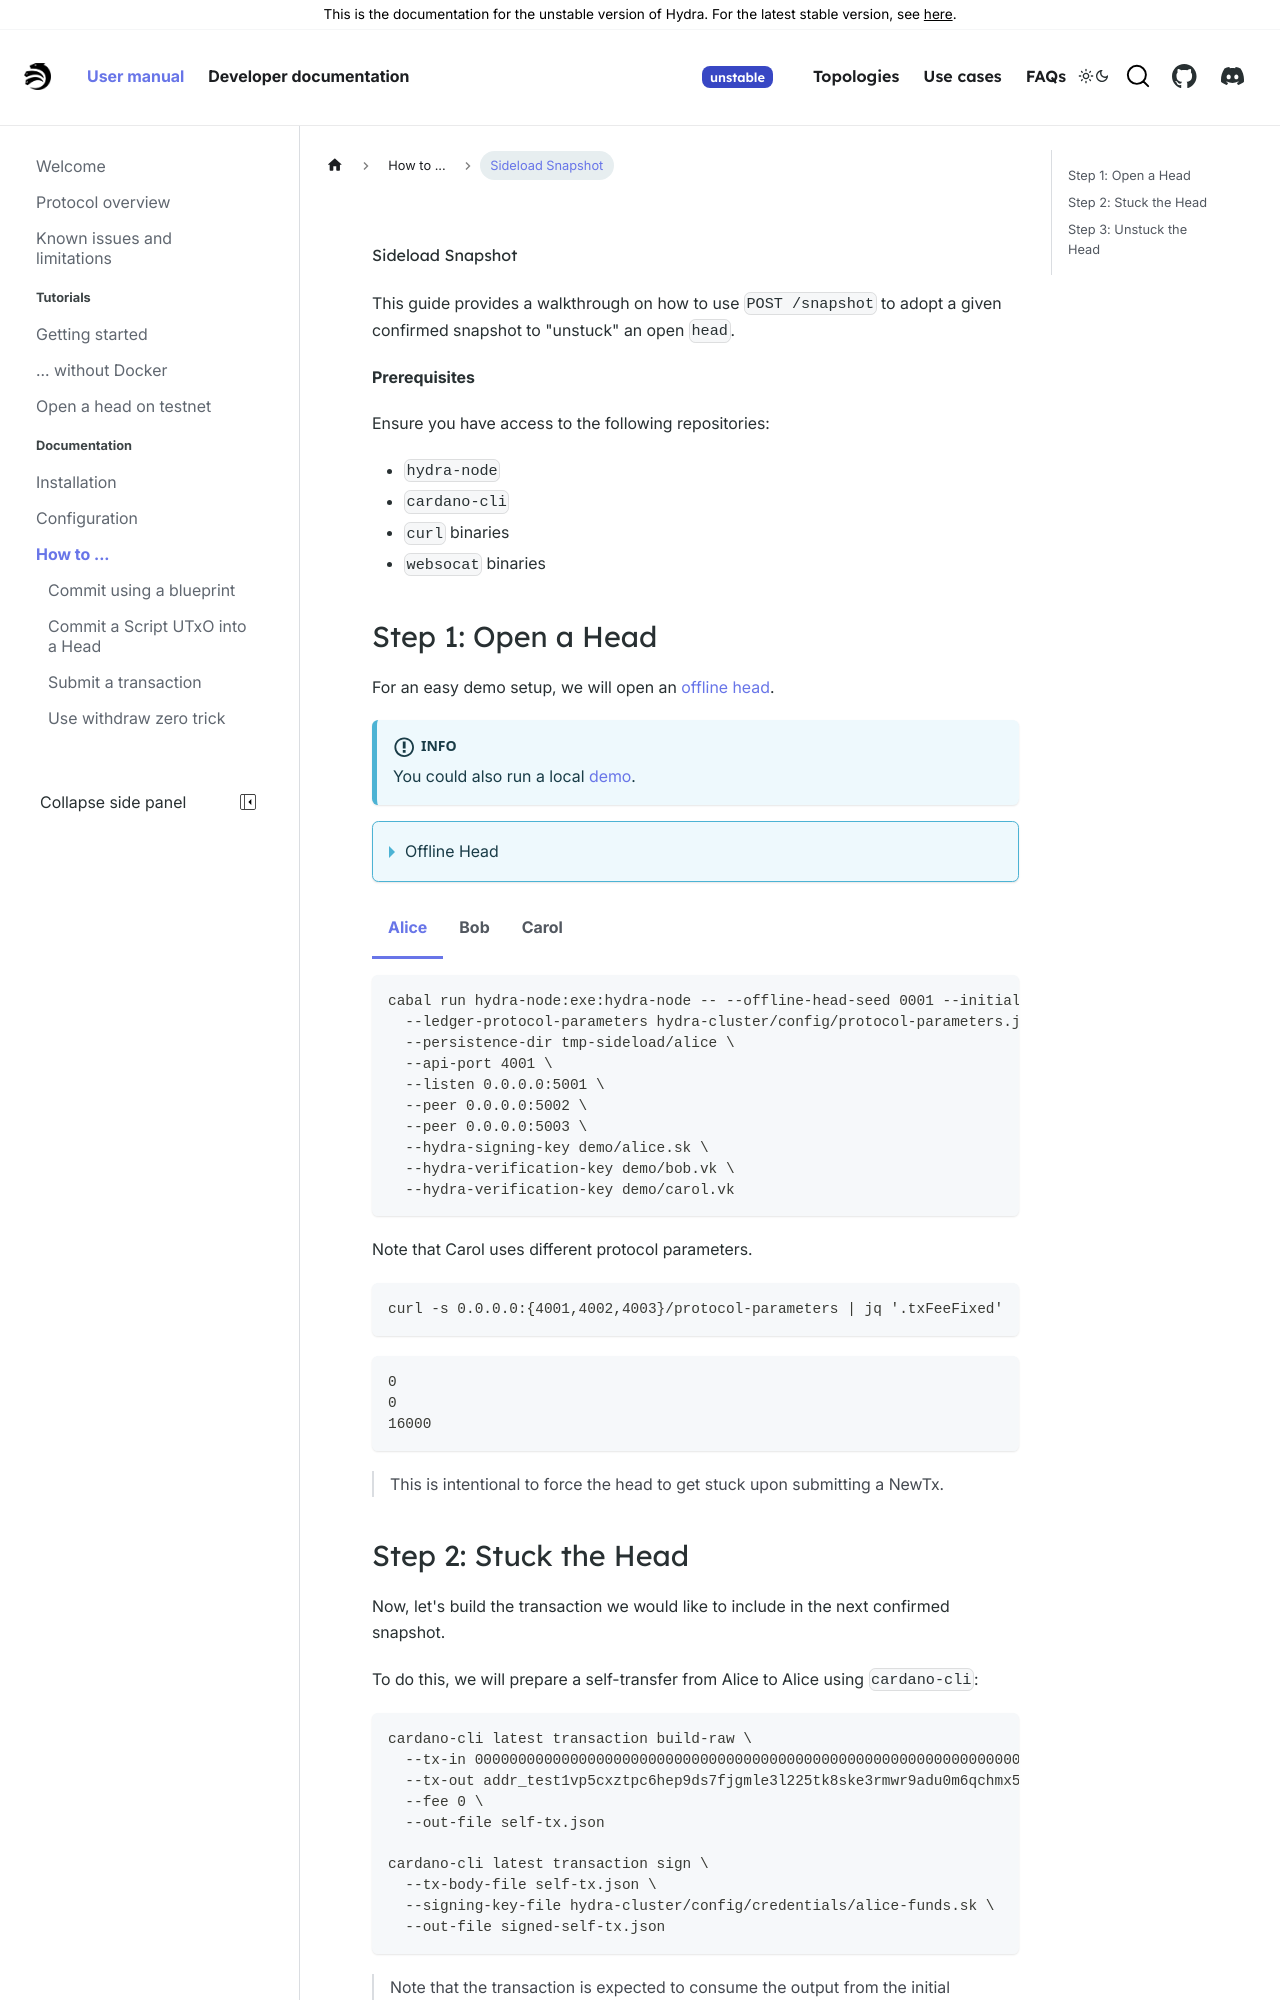

repository: chrono-ranger742wc/hydra · page: head-protocol/unstable/docs/how-to/sideload-snapshot.html · generator: docusaurus

---

sidebar_position: 8
---

# Sideload Snapshot

```mdx-code-block
import Tabs from '@theme/Tabs';
import TabItem from '@theme/TabItem';
```

This guide provides a walkthrough on how to use `POST /snapshot` to adopt a given confirmed snapshot to "unstuck" an open `head`.

**Prerequisites**

Ensure you have access to the following repositories:

- `hydra-node`
- `cardano-cli`
- `curl` binaries
- `websocat` binaries

## Step 1: Open a Head

For an easy demo setup, we will open an [offline head](../configuration#offline-mode).

:::info
You could also run a local [demo](./../getting-started).
:::

<details>
  <summary>Offline Head</summary>

```shell
cat > utxo.json <<EOF
{
  "0000000000000000000000000000000000000000000000000000000000000000#0": {
    "address": "addr_test1vp5cxztpc6hep9ds7fjgmle3l225tk8ske3rmwr9adu0m6qchmx5z",
    "value": {
      "lovelace": 100000000
    }
  }
}
EOF
``` 
</details>
  
````mdx-code-block
<Tabs>

<TabItem value="Alice">

```shell
cabal run hydra-node:exe:hydra-node -- --offline-head-seed 0001 --initial-utxo utxo.json \
  --ledger-protocol-parameters hydra-cluster/config/protocol-parameters.json \
  --persistence-dir tmp-sideload/alice \
  --api-port 4001 \
  --listen 0.0.0.0:5001 \
  --peer 0.0.0.0:5002 \
  --peer 0.0.0.0:5003 \
  --hydra-signing-key demo/alice.sk \
  --hydra-verification-key demo/bob.vk \
  --hydra-verification-key demo/carol.vk
```

</TabItem>

<TabItem value="Bob">

```shell
cabal run hydra-node:exe:hydra-node -- --offline-head-seed 0001 --initial-utxo utxo.json \
  --ledger-protocol-parameters hydra-cluster/config/protocol-parameters.json \
  --persistence-dir tmp-sideload/bob \
  --api-port 4002 \
  --listen 0.0.0.0:5002 \
  --peer 0.0.0.0:5001 \
  --peer 0.0.0.0:5003 \
  --hydra-signing-key demo/bob.sk \
  --hydra-verification-key demo/alice.vk \
  --hydra-verification-key demo/carol.vk
```

</TabItem>

<TabItem value="Carol">

```shell
cabal run hydra-node:exe:hydra-node -- --offline-head-seed 0001 --initial-utxo utxo.json \
  --ledger-protocol-parameters <(jq '.txFeeFixed = 16000' hydra-cluster/config/protocol-parameters.json) \
  --persistence-dir tmp-sideload/carol \
  --api-port 4003 \
  --listen 0.0.0.0:5003 \
  --peer 0.0.0.0:5001 \
  --peer 0.0.0.0:5002 \
  --hydra-signing-key demo/carol.sk \
  --hydra-verification-key demo/alice.vk \
  --hydra-verification-key demo/bob.vk
```

</TabItem>

</Tabs>
````

Note that Carol uses different protocol parameters.
```shell
curl -s 0.0.0.0:{4001,4002,4003}/protocol-parameters | jq '.txFeeFixed'
```
```shell
0
0
16000
```

> This is intentional to force the head to get stuck upon submitting a NewTx.
